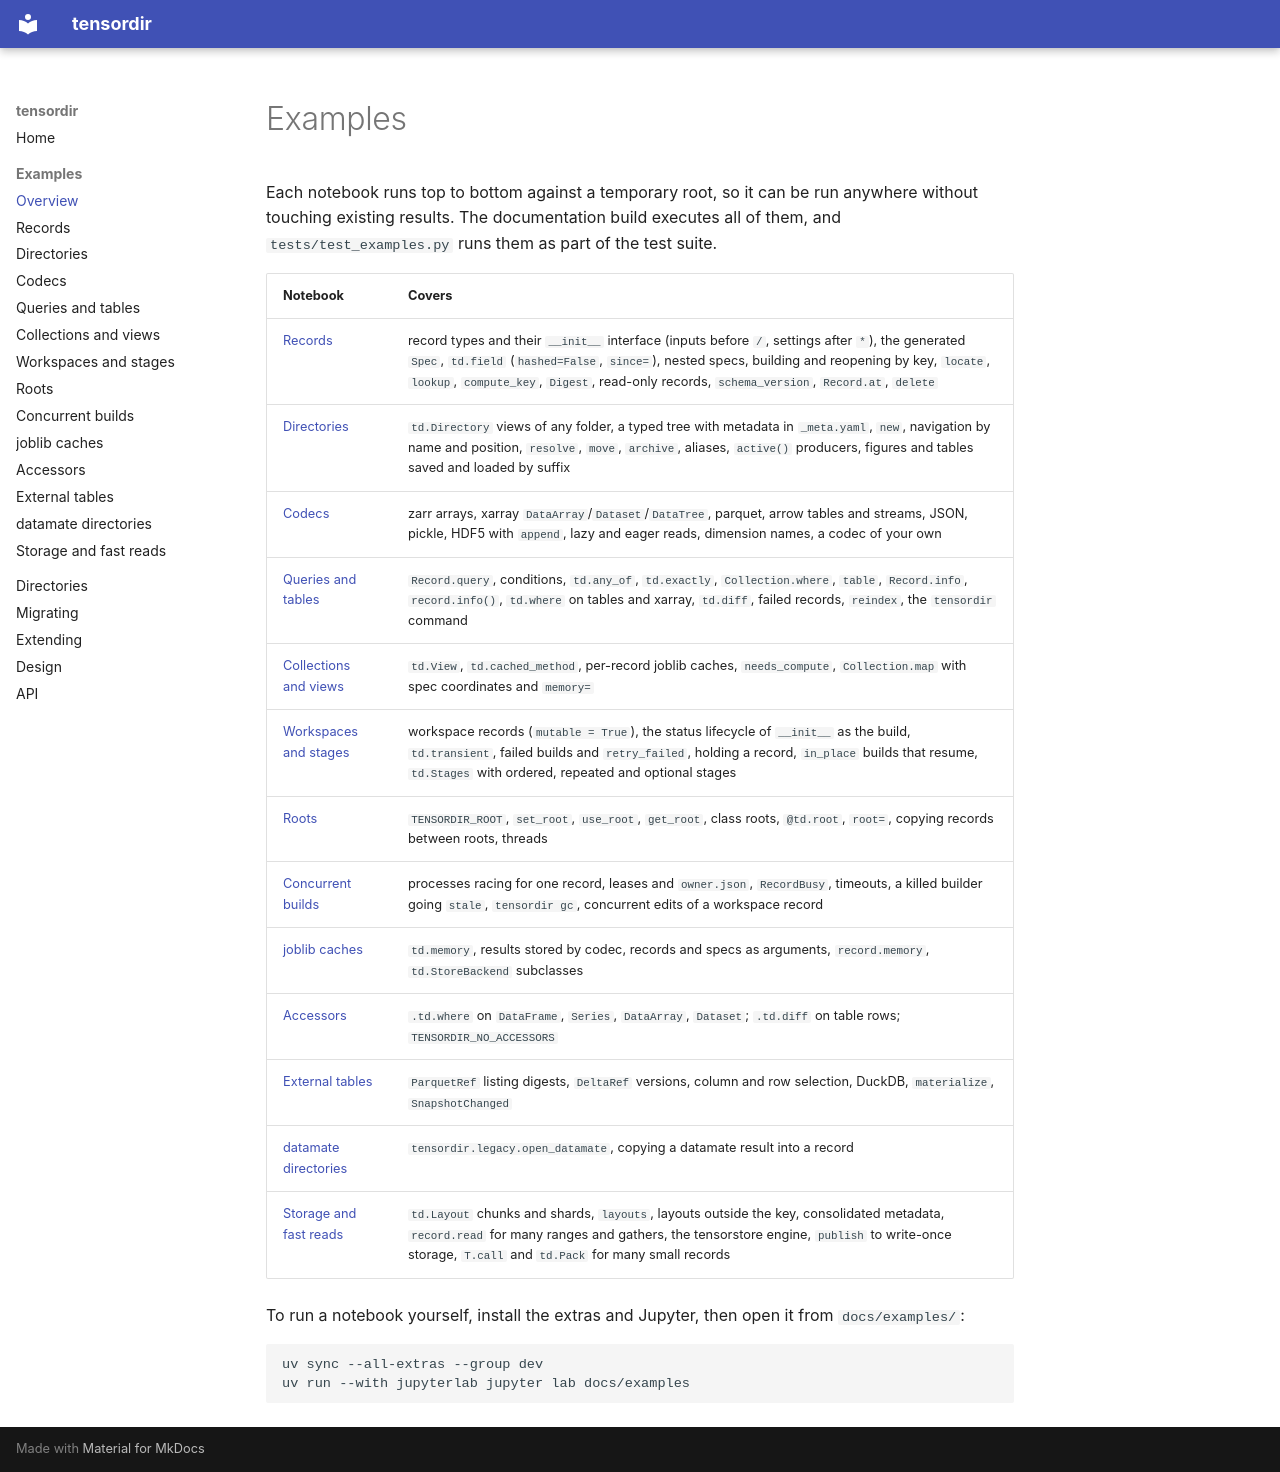

repository: lappalainenj/tensordir · page: examples/index.html · generator: mkdocs

# Examples

Each notebook runs top to bottom against a temporary root, so it can be run anywhere without
touching existing results. The documentation build executes all of them, and
`tests/test_examples.py` runs them as part of the test suite.

| Notebook | Covers |
|---|---|
| [Records](01_records.ipynb) | record types and their `__init__` interface (inputs before `/`, settings after `*`), the generated `Spec`, `td.field` (`hashed=False`, `since=`), nested specs, building and reopening by key, `locate`, `lookup`, `compute_key`, `Digest`, read-only records, `schema_version`, `Record.at`, `delete` |
| [Directories](02_directories.ipynb) | `td.Directory` views of any folder, a typed tree with metadata in `_meta.yaml`, `new`, navigation by name and position, `resolve`, `move`, `archive`, aliases, `active()` producers, figures and tables saved and loaded by suffix |
| [Codecs](03_codecs.ipynb) | zarr arrays, xarray `DataArray`/`Dataset`/`DataTree`, parquet, arrow tables and streams, JSON, pickle, HDF5 with `append`, lazy and eager reads, dimension names, a codec of your own |
| [Queries and tables](04_queries_and_tables.ipynb) | `Record.query`, conditions, `td.any_of`, `td.exactly`, `Collection.where`, `table`, `Record.info`, `record.info()`, `td.where` on tables and xarray, `td.diff`, failed records, `reindex`, the `tensordir` command |
| [Collections and views](05_collections_and_views.ipynb) | `td.View`, `td.cached_method`, per-record joblib caches, `needs_compute`, `Collection.map` with spec coordinates and `memory=` |
| [Workspaces and stages](06_workspaces_and_stages.ipynb) | workspace records (`mutable = True`), the status lifecycle of `__init__` as the build, `td.transient`, failed builds and `retry_failed`, holding a record, `in_place` builds that resume, `td.Stages` with ordered, repeated and optional stages |
| [Roots](07_roots.ipynb) | `TENSORDIR_ROOT`, `set_root`, `use_root`, `get_root`, class roots, `@td.root`, `root=`, copying records between roots, threads |
| [Concurrent builds](08_concurrency.ipynb) | processes racing for one record, leases and `owner.json`, `RecordBusy`, timeouts, a killed builder going `stale`, `tensordir gc`, concurrent edits of a workspace record |
| [joblib caches](09_joblib_memory.ipynb) | `td.memory`, results stored by codec, records and specs as arguments, `record.memory`, `td.StoreBackend` subclasses |
| [Accessors](10_accessors.ipynb) | `.td.where` on `DataFrame`, `Series`, `DataArray`, `Dataset`; `.td.diff` on table rows; `TENSORDIR_NO_ACCESSORS` |
| [External tables](11_external_tables.ipynb) | `ParquetRef` listing digests, `DeltaRef` versions, column and row selection, DuckDB, `materialize`, `SnapshotChanged` |
| [datamate directories](12_legacy_datamate.ipynb) | `tensordir.legacy.open_datamate`, copying a datamate result into a record |
| [Storage and fast reads](13_storage_and_reads.ipynb) | `td.Layout` chunks and shards, `layouts`, layouts outside the key, consolidated metadata, `record.read` for many ranges and gathers, the tensorstore engine, `publish` to write-once storage, `T.call` and `td.Pack` for many small records |

To run a notebook yourself, install the extras and Jupyter, then open it from `docs/examples/`:

```bash
uv sync --all-extras --group dev
uv run --with jupyterlab jupyter lab docs/examples
```
